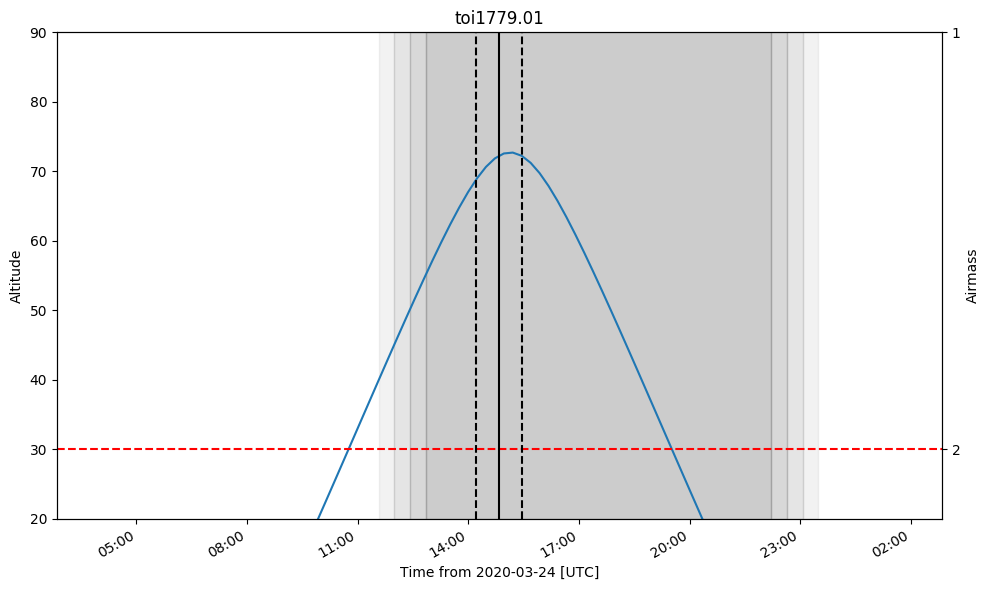

Source data for this figure (header and first rows):
ingress, midtransit, egress
2020-03-24 14:14:23.785, 2020-03-24 14:51:39.659, 2020-03-24 15:28:55.532
